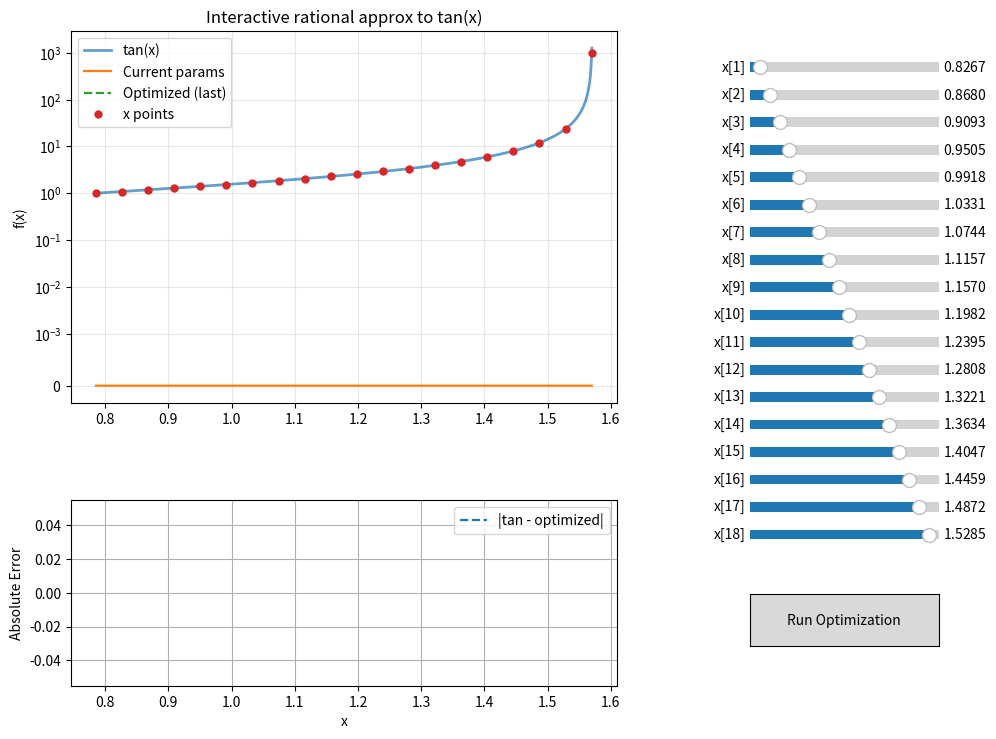

The script that saved this image:
#!/usr/bin/env python3
# -*- coding: utf-8 -*-

import json
import numpy as np
import matplotlib.pyplot as plt
from matplotlib.widgets import Slider, Button
from scipy.optimize import basinhopping


class InteractiveApproxApp:
    # ---- Config ----
    X_MIN = np.pi / 4
    X_MAX = 1.57            # ~ just under π/2 to avoid tan blowup
    PLOT_SAMPLES = 4000
    EPS = 1e-4
    TOP_COEFF = 9           # first 9 coefficients are numerator
    BOUND_MIN = -10.0
    BOUND_MAX = 10.0

    def __init__(
        self,
        x_vals_init,
        coefs_init=None,
        figsize=(11.5, 8.5),
        guess_state_path="interactive_plot_state.json",
        result_state_path="optimized_params_state.json",
    ):
        self.result_state_path = result_state_path
        self._init_params(coefs_init, guess_state_path)

        # Store initial x-values (first & last fixed; internals adjustable)
        self.x_vals = np.array(x_vals_init, dtype=float)
        if self.x_vals.ndim != 1 or len(self.x_vals) < 3:
            raise ValueError("x_vals_init must be a 1D array with at least 3 points.")
        self.n_internal = len(self.x_vals) - 2  # number of sliders

        self.last_result = None
        self.running = False

        # Dense grid for plotting
        self.plot_x = np.linspace(self.X_MIN, self.X_MAX, self.PLOT_SAMPLES)
        self.tan_vals = np.tan(self.plot_x)

        # Build UI and render
        self._build_ui(figsize)
        self._update_scatter_and_current()
        plt.show()

    # ---- Parameter init / loading ----
    def _init_params(self, coefs_init, guess_state_path):
        """
        Build current parameter vector:
          [num_coeffs (TOP_COEFF), den_coeffs (m), num_centers (TOP_COEFF-1), den_centers (m-1)]
        """
        if coefs_init is not None:
            # Back-compat: coeffs-only provided; centers -> zeros
            num_len = self.TOP_COEFF
            den_len = max(1, len(coefs_init) - num_len)
            num_coeffs = list(coefs_init[:num_len]) + [0.0] * max(0, num_len - len(coefs_init))
            den_coeffs = list(coefs_init[num_len:num_len + den_len])
            if len(den_coeffs) == 0:
                den_coeffs = [1.0]
            num_centers = [0.0] * max(0, num_len - 1)
            den_centers = [0.0] * max(0, den_len - 1)
        else:
            # Load from guess app state
            try:
                with open(guess_state_path, "r", encoding="utf-8") as f:
                    state = json.load(f)
            except Exception:
                state = {}

            num_coeffs = list(state.get("sliders_top", []))
            den_coeffs = list(state.get("sliders_bot", []))

            # Ensure numerator length = TOP_COEFF
            if len(num_coeffs) < self.TOP_COEFF:
                num_coeffs = num_coeffs + [0.0] * (self.TOP_COEFF - len(num_coeffs))
            elif len(num_coeffs) > self.TOP_COEFF:
                num_coeffs = num_coeffs[:self.TOP_COEFF]

            if len(den_coeffs) == 0:
                den_coeffs = [1.0]

            num_centers = list(state.get("sliders_top_cent", []))
            den_centers = list(state.get("sliders_bot_cent", []))

            # Enforce centers length consistency
            ncl = max(0, self.TOP_COEFF - 1)
            dcl = max(0, len(den_coeffs) - 1)
            if len(num_centers) < ncl:
                num_centers += [0.0] * (ncl - len(num_centers))
            else:
                num_centers = num_centers[:ncl]
            if len(den_centers) < dcl:
                den_centers += [0.0] * (dcl - len(den_centers))
            else:
                den_centers = den_centers[:dcl]

        # Persist lengths
        self.num_len = self.TOP_COEFF
        self.den_len = len(den_coeffs)
        self.num_cent_len = max(0, self.num_len - 1)
        self.den_cent_len = max(0, self.den_len - 1)

        # Build current parameter vector
        self.current_params = np.array(
            list(num_coeffs) + list(den_coeffs) + list(num_centers) + list(den_centers),
            dtype=float
        )

    # ---- Model & objective ----
    def _split_params(self, params):
        """Split [num_coeffs, den_coeffs, num_centers, den_centers]."""
        n1 = self.num_len
        n2 = self.den_len
        c1 = self.num_cent_len
        c2 = self.den_cent_len

        num_coeffs = params[0:n1]
        den_coeffs = params[n1:n1+n2]
        num_centers = params[n1+n2:n1+n2+c1]
        den_centers = params[n1+n2+c1:n1+n2+c1+c2]
        return num_coeffs, den_coeffs, num_centers, den_centers

    @staticmethod
    def _poly_with_centers(x, coeffs, centers):
        """
        y = c0 + sum_{k=1}^{n-1} c_k * (x - centers[k-1])**k
        """
        n = len(coeffs)
        if n == 0:
            return np.zeros_like(x, dtype=float)
        y = np.full_like(x, coeffs[0], dtype=float)
        for k in range(1, n):
            a = centers[k-1] if (k-1) < len(centers) else 0.0
            y = y + coeffs[k] * (x - a) ** k
        return y

    def _mixed_poly_approx(self, x, *params, top_coeff=None):
        """
        Rational approximant with per-term centers:
            P(x) = c0 + Σ_{k=1}^{n-1} c_k (x - a_{k-1})^k
            Q(x) = d0 + Σ_{k=1}^{m-1} d_k (x - b_{k-1})^k
        Returns P(x)/Q(x). The split uses self.num_len / self.den_len.
        """
        if len(params) == 1 and isinstance(params[0], (list, np.ndarray)):
            params = params[0]
        num_coeffs, den_coeffs, num_centers, den_centers = self._split_params(np.array(params, dtype=float))
        P = self._poly_with_centers(x, num_coeffs, num_centers)
        Q = self._poly_with_centers(x, den_coeffs, den_centers)
        R = np.full_like(P, np.nan, dtype=float)
        mask = np.abs(Q) > self.EPS
        R[mask] = P[mask] / Q[mask]
        return R

    def _objective(self, params):
        """L1 error on the CURRENT (possibly slider-adjusted) x points."""
        y_true = np.tan(self.x_vals)
        y_hat = self._mixed_poly_approx(self.x_vals, params)
        return np.sum(np.abs(y_hat - y_true))


    def _get_bounds(self, n_params):
        return [(self.BOUND_MIN, self.BOUND_MAX)] * n_params

    def _run_optimization(self, start_params):
        # Use bounded local minimizer so result.x automatically respects [-10, 10].
        print("Starting New Optimization Process!")
        bounds = self._get_bounds(len(start_params))
        minimizer_kwargs = dict(
            method="L-BFGS-B",
            bounds=bounds,
            options={"maxiter": 250_000, "ftol": 1e-11},
        )
        result = basinhopping(
            self._objective,
            np.array(start_params, dtype=float),
            niter=150,           # global hops
            stepsize=0.12,       # hop size before local refine
            T=0.4,               # acceptance temperature
            minimizer_kwargs=minimizer_kwargs,
            disp=False
        )
        # Bounded local search already enforces limits; clip final defensively
        if hasattr(result, "x"):
            result.x = np.clip(result.x, self.BOUND_MIN, self.BOUND_MAX)
       
        return result

    # ---- UI construction ----
    def _build_ui(self, figsize):
        plt.close('all')
        self.fig = plt.figure(figsize=figsize)

        # Two-column layout:
        # Left column: top plot (row 0), bottom plot (row 1)
        # Right column: vertical stack of sliders and the "Run Optimization" button
        gs = self.fig.add_gridspec(
            nrows=2, ncols=2,
            width_ratios=[3.0, 1.3],
            height_ratios=[2.0, 1.0],
            wspace=0.28, hspace=0.35
        )

        # Plots on the left
        self.ax_top = self.fig.add_subplot(gs[0, 0])
        self.ax_bot = self.fig.add_subplot(gs[1, 0], sharex=self.ax_top)

        # --- Top plot: tan, current params curve, optimized (after first run) ---
        (self.line_tan,) = self.ax_top.plot(self.plot_x, self.tan_vals, lw=2, alpha=0.7, label="tan(x)")

        y_cur = self._mixed_poly_approx(self.plot_x, self.current_params)
        (self.line_prior,) = self.ax_top.plot(self.plot_x, y_cur, lw=1.6, label="Current params")

        (self.line_opt,) = self.ax_top.plot(self.plot_x, np.nan * self.plot_x,
                                            lw=1.6, linestyle="--", label="Optimized (last)")

        # Scatter of the selected x points on tan(x)
        (self.scatter_pts,) = self.ax_top.plot(self.x_vals, np.tan(self.x_vals), "o", ms=5, label="x points")

        self.ax_top.set_ylabel("f(x)")
        self.ax_top.set_title("Interactive rational approx to tan(x)")
        self.ax_top.grid(True, which="both", alpha=0.3)
        self.ax_top.legend()

        # >>> Make ONLY the upper plot use a symmetric log scale for better readability near 0
        #     linthresh sets the half-width of the linear region around 0 (here ±1e-3),
        #     so behavior near zero is visible while still handling negatives and large values.
        self.ax_top.set_yscale('symlog', linthresh=1e-3, linscale=1.0, base=10)

        # --- Bottom plot: ONLY error of the latest optimization (linear scale, unchanged) ---
        (self.line_err_opt,) = self.ax_bot.plot(self.plot_x, np.nan * self.plot_x,
                                                lw=1.6, linestyle="--", label="|tan - optimized|")
        self.ax_bot.set_xlabel("x")
        self.ax_bot.set_ylabel("Absolute Error")
        self.ax_bot.grid(True)
        self.ax_bot.legend()

        # Right column container
        right_ax = self.fig.add_subplot(gs[:, 1])  # spans both rows
        right_ax.axis("off")

        # Stack sliders and the button inside the right panel with inset axes
        n = self.n_internal
        pad = 0.012
        slider_h = 0.03   # half-height sliders
        btn_h = 0.08
        top_margin = 0.96
        bottom_margin = 0.06
        total_slider_h = n * slider_h + max(0, n - 1) * pad
        remaining = top_margin - bottom_margin - total_slider_h - btn_h - pad
        if remaining < 0:
            scale = (top_margin - bottom_margin - btn_h - pad) / (total_slider_h + 1e-9)
            slider_h *= max(0.5, scale)
            total_slider_h = n * slider_h + max(0, n - 1) * pad

        y = top_margin
        self.slider_axes = []
        self.sliders = []
        self.internal_idx = list(range(1, len(self.x_vals) - 1))

        for k, i in enumerate(self.internal_idx):
            y0 = y - slider_h
            ax_s = right_ax.inset_axes([0.10, y0, 0.80, slider_h])
            s = Slider(ax_s, f"x[{i}]", valmin=self.X_MIN, valmax=self.X_MAX, valinit=self.x_vals[i])
            s.on_changed(self._on_slider_change)
            self.slider_axes.append(ax_s)
            self.sliders.append(s)
            y = y0 - pad

        # Button at the bottom of the right panel
        ax_btn = right_ax.inset_axes([0.10, bottom_margin, 0.80, btn_h])
        self.btn_opt = Button(ax_btn, "Run Optimization", hovercolor="0.95")
        self.btn_opt.on_clicked(self._on_click)

    # ---- UI callbacks & updates ----
    def _on_slider_change(self, _):
        # Read all slider values and sort them while keeping endpoints fixed
        for s, i in zip(self.sliders, self.internal_idx):
            self.x_vals[i] = s.val

        # Keep monotonic order: sort internal x values, keep endpoints fixed
        internal_sorted = np.sort(self.x_vals[1:-1])
        self.x_vals[1:-1] = internal_sorted

        # Update all sliders to reflect sorted order (without recursive events)
        for s in self.sliders:
            s.eventson = False
        for s, val in zip(self.sliders, internal_sorted):
            s.set_val(val)
        for s in self.sliders:
            s.eventson = True

        self._update_scatter_and_current()

    def _on_click(self, _event):
        if self.running:
            return
        self.running = True
        self.btn_opt.label.set_text("Optimizing...")
        self.fig.canvas.draw_idle()

        result = self._run_optimization(self.current_params)

        if result is not None and hasattr(result, "x"):
            self.last_result = result
            self.current_params = np.array(result.x, dtype=float)

            # ---- Required prints (unchanged) ----
            print("\nOptimization successful:", result.success)
            print("Minimum value:", result.fun, "\n")

            print("Optimized Coefficients:\n")
            for x in result.x[:8]:
                print(f"{x},")
            print(f"{result.x[8]}\n")
            for x in result.x[9:-1]:
                print(f"{x},")
            print(f"{result.x[-1]}")
            print("\n" + "-" * 60 + "\n")

            # Update optimized curve and error
            y_opt = self._mixed_poly_approx(self.plot_x, self.current_params)
            self.line_opt.set_ydata(y_opt)

            err_opt = np.abs(self.tan_vals - y_opt)
            self.line_err_opt.set_ydata(err_opt)

            max_err = np.nanmax(err_opt)
            if np.isfinite(max_err) and max_err > 0:
                self.ax_bot.set_ylim(0, max_err * 1.5)

            test_x = np.linspace(np.pi/4, 1.57, 1_000_000)
            test_y = self._mixed_poly_approx(test_x, self.current_params)
            print("Mean Abs Error: ", np.mean(np.abs(test_y - np.tan(test_x))))

            # Save results to a separate JSON (silent)
            self._save_results_json(self.current_params)

        self.btn_opt.label.set_text("Run Optimization")
        self.running = False
        self.fig.canvas.draw_idle()

    def _save_results_json(self, params):
        num_coeffs, den_coeffs, num_centers, den_centers = self._split_params(params)
        payload = {
            "top_degree": self.num_len,
            "bot_degree": self.den_len,
            "numerator_coeffs": list(map(float, num_coeffs)),
            "denominator_coeffs": list(map(float, den_coeffs)),
            "numerator_centers": list(map(float, num_centers)),
            "denominator_centers": list(map(float, den_centers)),
            "param_vector": list(map(float, params)),
        }
        try:
            with open(self.result_state_path, "w", encoding="utf-8") as f:
                json.dump(payload, f, indent=2)
        except Exception:
            # Silent by design to avoid altering stdout behavior
            pass

    def _update_scatter_and_current(self):
        # Update scatter of x points
        self.scatter_pts.set_xdata(self.x_vals)
        self.scatter_pts.set_ydata(np.tan(self.x_vals))
        # Update current (prior) curve
        y_prior = self._mixed_poly_approx(self.plot_x, self.current_params)
        self.line_prior.set_ydata(y_prior)
        self.fig.canvas.draw_idle()

    def show(self):
        """Re-show the figure in interactive sessions if needed."""
        plt.show()


# ---- Run as script ----
if __name__ == "__main__":
    # Initial x values (first & last fixed; sliders for the internals)
    x_vals_init = np.linspace(np.pi/4, np.pi/2-0.001, 20)

    # Auto-load from the guess app (coeffs + centers). Prints remain unchanged.
    app = InteractiveApproxApp(x_vals_init=x_vals_init, coefs_init=None)
    # app.show()
